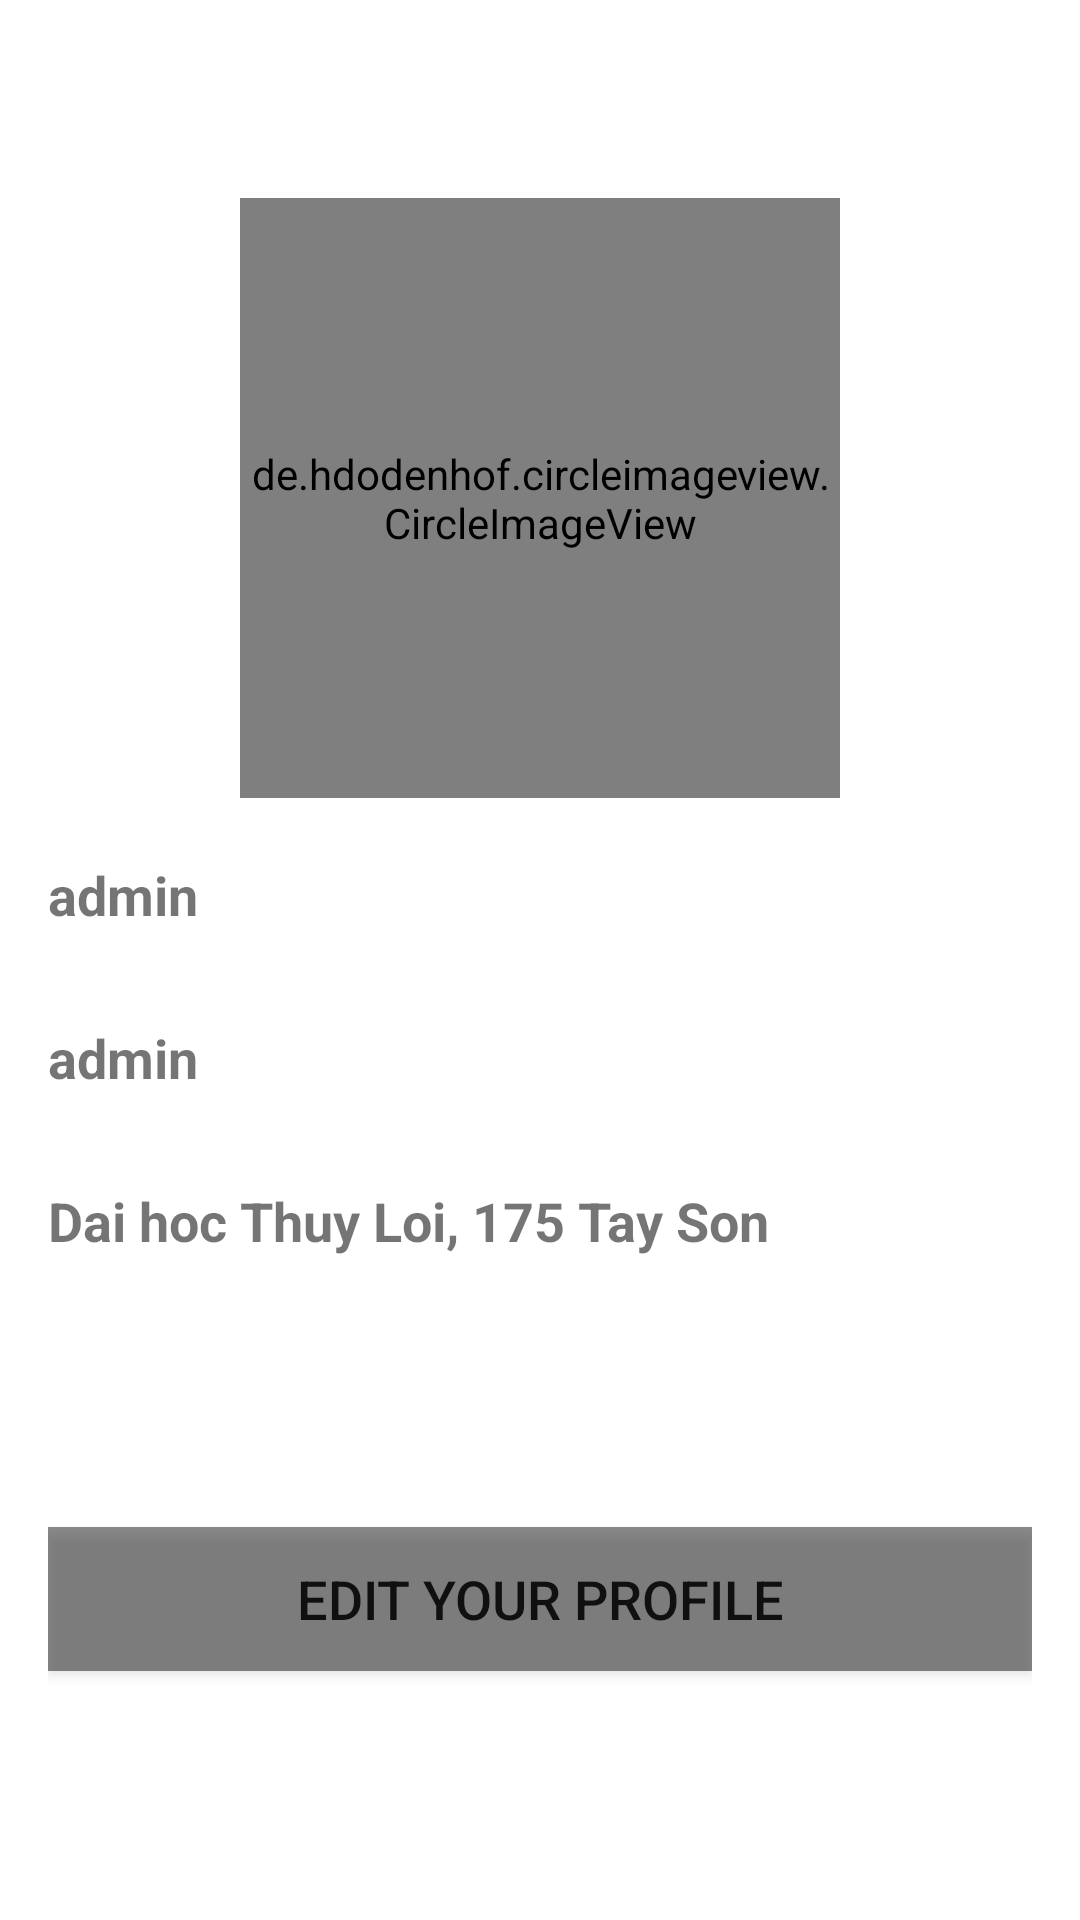

Produce the Android XML layout that renders to this screen, including the resource entries it uses.
<!-- AndroidManifest.xml: application theme Theme.BundleTesting -->
<!-- res/layout/fragment_profile.xml -->
<?xml version="1.0" encoding="utf-8"?>
<LinearLayout
    android:id="@+id/fragment_profile"
    xmlns:android="http://schemas.android.com/apk/res/android"
    android:layout_width="match_parent"
    android:layout_height="match_parent"
    android:orientation="vertical"
    android:padding="16dp">

    <de.hdodenhof.circleimageview.CircleImageView
        xmlns:app="http://schemas.android.com/apk/res-auto"
        android:id="@+id/profile_image"
        android:layout_width="200dp"
        android:layout_height="200dp"
        android:src="@drawable/cf"
        app:civ_border_width="2dp"
        app:civ_border_color="#FF000000"
        android:layout_marginTop="50dp"
        android:layout_gravity="center"
        />

    <TextView
        android:id="@+id/tv_user_name"
        android:layout_width="match_parent"
        android:layout_height="wrap_content"
        android:textSize="18sp"
        android:textStyle="bold"
        android:drawableLeft="@drawable/baseline_drive_file_rename_outline_black_18"
        android:hint="Your Name"
        android:text="admin"
        android:layout_marginTop="20dp"
        android:layout_marginBottom="10dp"/>

    <TextView
        android:id="@+id/tv_user_account"
        android:layout_width="match_parent"
        android:layout_height="wrap_content"
        android:textSize="18sp"
        android:text="admin"
        android:drawableLeft="@drawable/baseline_drive_file_rename_outline_black_18"
        android:hint="Your Account"
        android:textStyle="bold"
        android:layout_marginTop="20dp"
        android:layout_marginBottom="10dp"/>

    <TextView
        android:text="Dai hoc Thuy Loi, 175 Tay Son"
        android:id="@+id/tv_user_address"
        android:layout_width="match_parent"
        android:layout_height="wrap_content"
        android:textSize="18sp"
        android:drawableLeft="@drawable/baseline_drive_file_rename_outline_black_18"
        android:hint="Your Address"
        android:textStyle="bold"
        android:layout_marginTop="20dp"
        android:layout_marginBottom="10dp"/>

        <Button
            android:id="@+id/btn_edit_profile"
            android:layout_width="match_parent"
            android:layout_height="wrap_content"
            android:text="Edit Your Profile"
            android:textSize="18sp"
            android:background="#75000000"
            android:drawableLeft="@drawable/baseline_edit_white_18"
            android:layout_marginTop="80dp"/>

</LinearLayout>
<!-- resources referenced by this layout -->
<resources>
  <style name="Theme.BundleTesting" parent="Theme.MaterialComponents.DayNight.NoActionBar">
          
          <item name="colorPrimary">@color/purple_500</item>
          <item name="colorPrimaryVariant">@color/purple_700</item>
          <item name="colorOnPrimary">@color/white</item>
          
          <item name="colorSecondary">@color/teal_200</item>
          <item name="colorSecondaryVariant">@color/teal_700</item>
          <item name="colorOnSecondary">@color/black</item>
          
          <item name="android:statusBarColor" tools:targetApi="l">?attr/colorPrimaryVariant</item>
          
          <item name="android:windowActionBar">false</item>
      </style>
  <color name="purple_500">#FF6200EE</color>
  <color name="purple_700">#FF3700B3</color>
  <color name="white">#FFFFFFFF</color>
  <color name="teal_200">#FF03DAC5</color>
  <color name="teal_700">#FF018786</color>
  <color name="black">#FF000000</color>
</resources>
